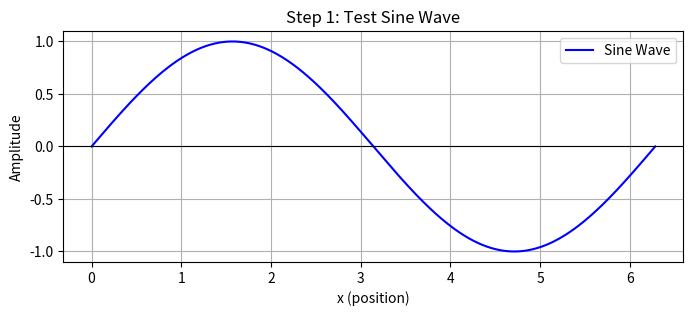

Reproduce this figure in Python.
"""
Project: AI-Powered Physics Pipe Simulation
Step 1: Plot a simple sine wave to test setup.

Author: [Your Name]
Date: [Today's Date]
"""

# ---------- IMPORT LIBRARIES ----------
import numpy as np
import matplotlib.pyplot as plt

# ---------- GENERATE DATA ----------
# Create x values (position or angle)
x = np.linspace(0, 2 * np.pi, 1000)

# Create a simple sine wave
y = np.sin(x)

# ---------- PLOT ----------
plt.figure(figsize=(8, 3))
plt.plot(x, y, 'b-', label='Sine Wave')
plt.axhline(0, color='black', linewidth=0.8)
plt.title("Step 1: Test Sine Wave")
plt.xlabel("x (position)")
plt.ylabel("Amplitude")
plt.legend()
plt.grid(True)
plt.show()
